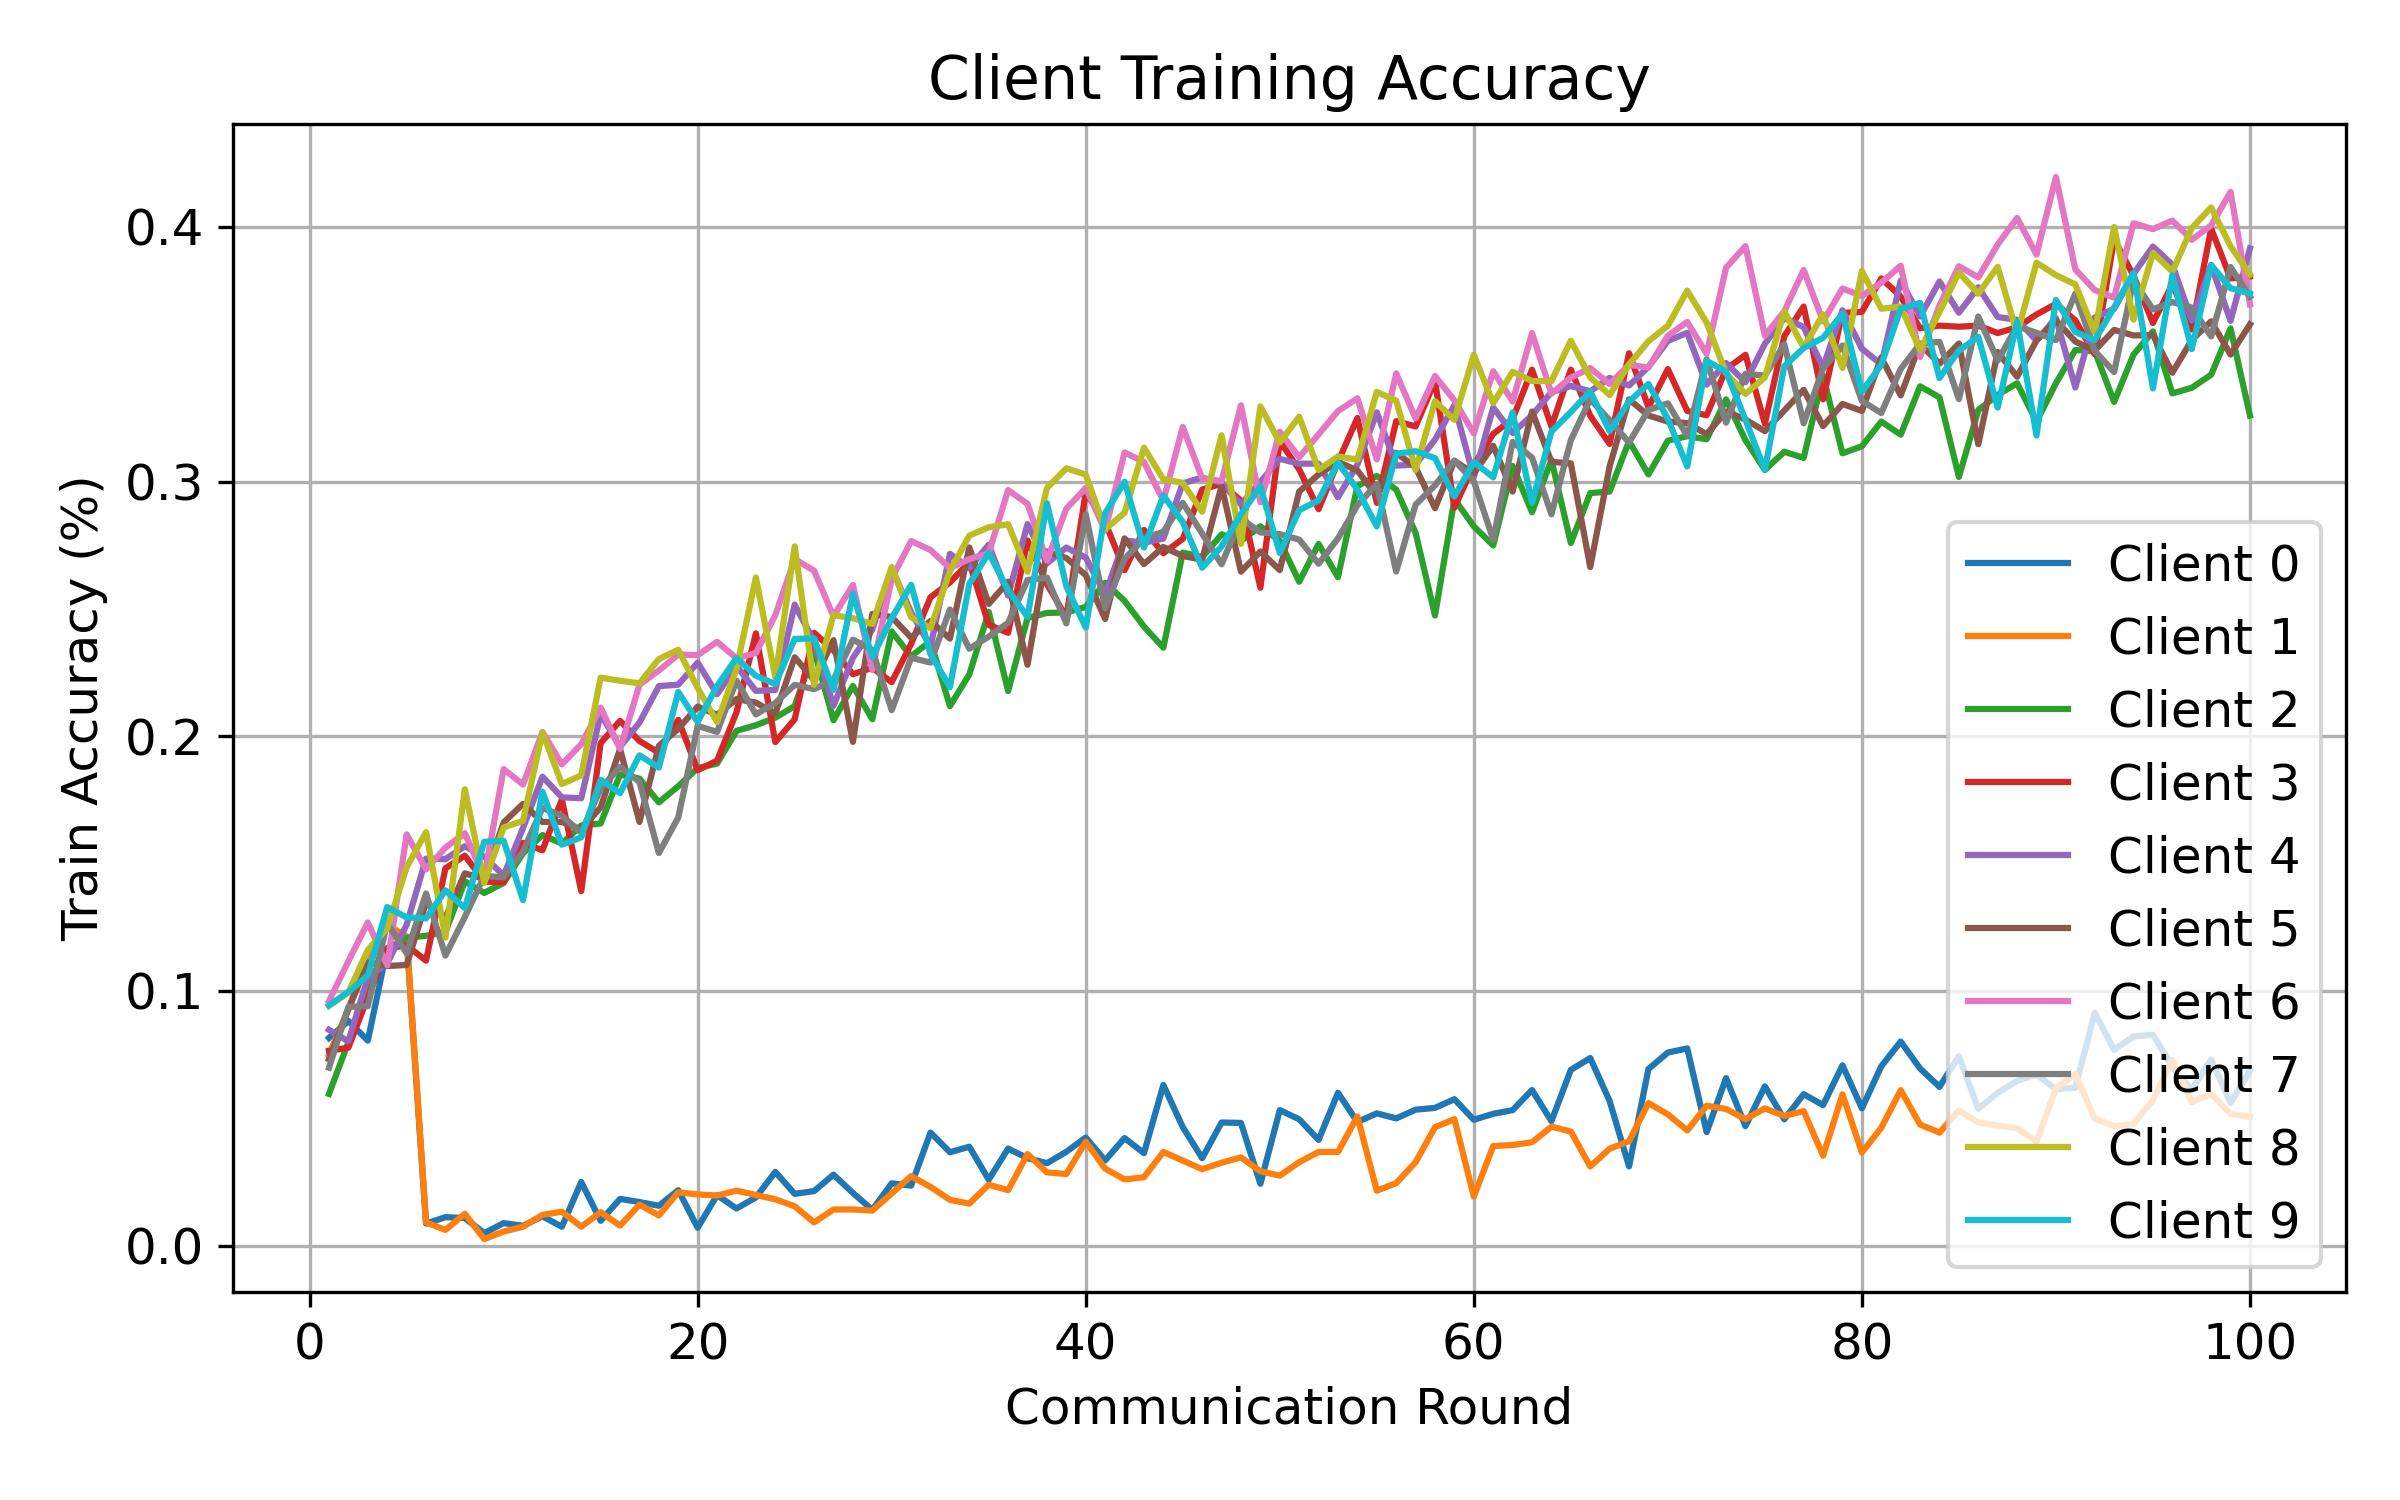

The file beside this chart, header and first rows:
round, client, attack, seed, alpha, num_byzantine, train_accuracy
1, 0, signflip, 1, 1.0, 2, 0.08154
1, 1, signflip, 1, 1.0, 2, 0.07496
1, 2, signflip, 1, 1.0, 2, 0.05953
1, 3, signflip, 1, 1.0, 2, 0.07646
1, 4, signflip, 1, 1.0, 2, 0.08471
1, 5, signflip, 1, 1.0, 2, 0.07318
1, 6, signflip, 1, 1.0, 2, 0.09604
1, 7, signflip, 1, 1.0, 2, 0.06984
1, 8, signflip, 1, 1.0, 2, 0.09416
1, 9, signflip, 1, 1.0, 2, 0.09433
2, 0, signflip, 1, 1.0, 2, 0.08818
2, 1, signflip, 1, 1.0, 2, 0.09291
2, 2, signflip, 1, 1.0, 2, 0.07991
2, 3, signflip, 1, 1.0, 2, 0.07771
2, 4, signflip, 1, 1.0, 2, 0.0802
2, 5, signflip, 1, 1.0, 2, 0.09276
2, 6, signflip, 1, 1.0, 2, 0.1117
2, 7, signflip, 1, 1.0, 2, 0.09375
2, 8, signflip, 1, 1.0, 2, 0.09943
2, 9, signflip, 1, 1.0, 2, 0.09954
3, 0, signflip, 1, 1.0, 2, 0.08046
3, 1, signflip, 1, 1.0, 2, 0.114
3, 2, signflip, 1, 1.0, 2, 0.1028
3, 3, signflip, 1, 1.0, 2, 0.0975
3, 4, signflip, 1, 1.0, 2, 0.1052
3, 5, signflip, 1, 1.0, 2, 0.1112
3, 6, signflip, 1, 1.0, 2, 0.1269
3, 7, signflip, 1, 1.0, 2, 0.09399
3, 8, signflip, 1, 1.0, 2, 0.1161
3, 9, signflip, 1, 1.0, 2, 0.1061
4, 0, signflip, 1, 1.0, 2, 0.1167
4, 1, signflip, 1, 1.0, 2, 0.1258
4, 2, signflip, 1, 1.0, 2, 0.1157
4, 3, signflip, 1, 1.0, 2, 0.1167
4, 4, signflip, 1, 1.0, 2, 0.1109
4, 5, signflip, 1, 1.0, 2, 0.1098
4, 6, signflip, 1, 1.0, 2, 0.11
4, 7, signflip, 1, 1.0, 2, 0.1267
4, 8, signflip, 1, 1.0, 2, 0.1246
4, 9, signflip, 1, 1.0, 2, 0.1329
5, 0, signflip, 1, 1.0, 2, 0.1203
5, 1, signflip, 1, 1.0, 2, 0.1214
5, 2, signflip, 1, 1.0, 2, 0.1208
5, 3, signflip, 1, 1.0, 2, 0.1179
5, 4, signflip, 1, 1.0, 2, 0.1259
5, 5, signflip, 1, 1.0, 2, 0.1102
5, 6, signflip, 1, 1.0, 2, 0.1615
5, 7, signflip, 1, 1.0, 2, 0.1148
5, 8, signflip, 1, 1.0, 2, 0.1485
5, 9, signflip, 1, 1.0, 2, 0.1289
6, 0, signflip, 1, 1.0, 2, 0.008621
6, 1, signflip, 1, 1.0, 2, 0.009079
6, 2, signflip, 1, 1.0, 2, 0.1216
6, 3, signflip, 1, 1.0, 2, 0.1119
6, 4, signflip, 1, 1.0, 2, 0.1519
6, 5, signflip, 1, 1.0, 2, 0.1347
6, 6, signflip, 1, 1.0, 2, 0.1477
6, 7, signflip, 1, 1.0, 2, 0.1383
6, 8, signflip, 1, 1.0, 2, 0.1623
6, 9, signflip, 1, 1.0, 2, 0.1285
... 940 more rows
